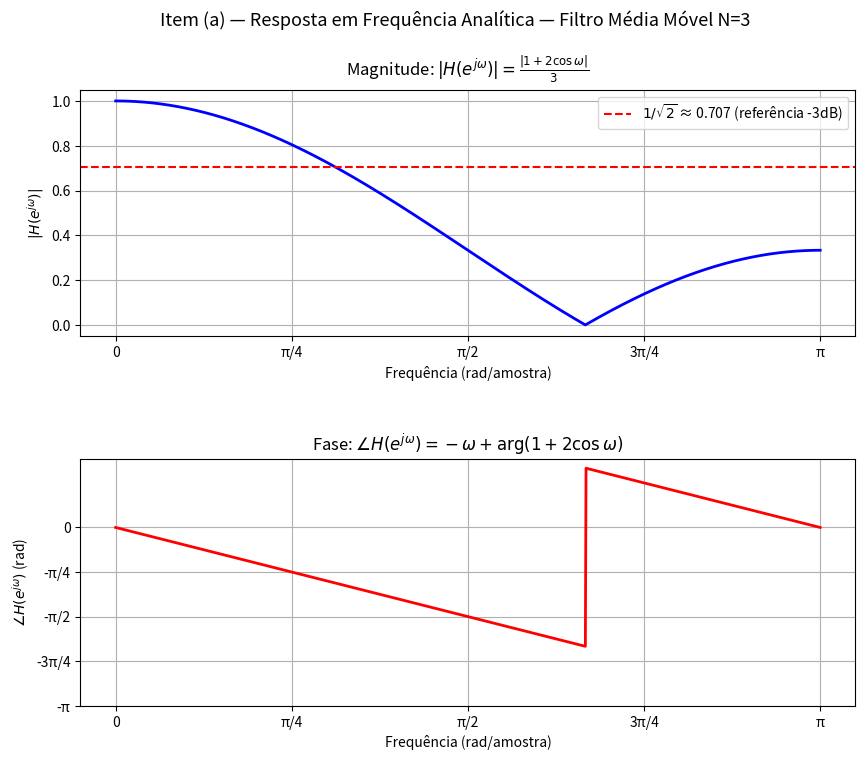
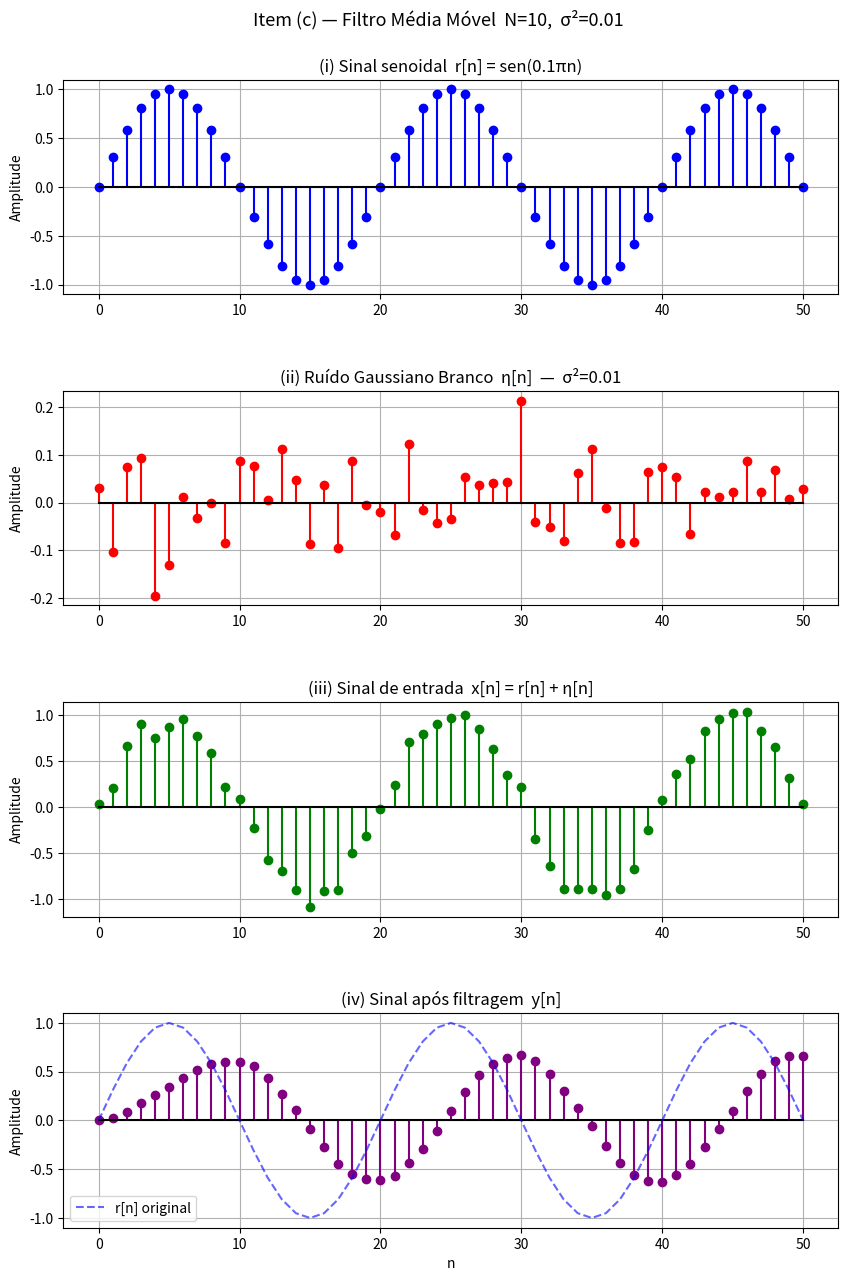
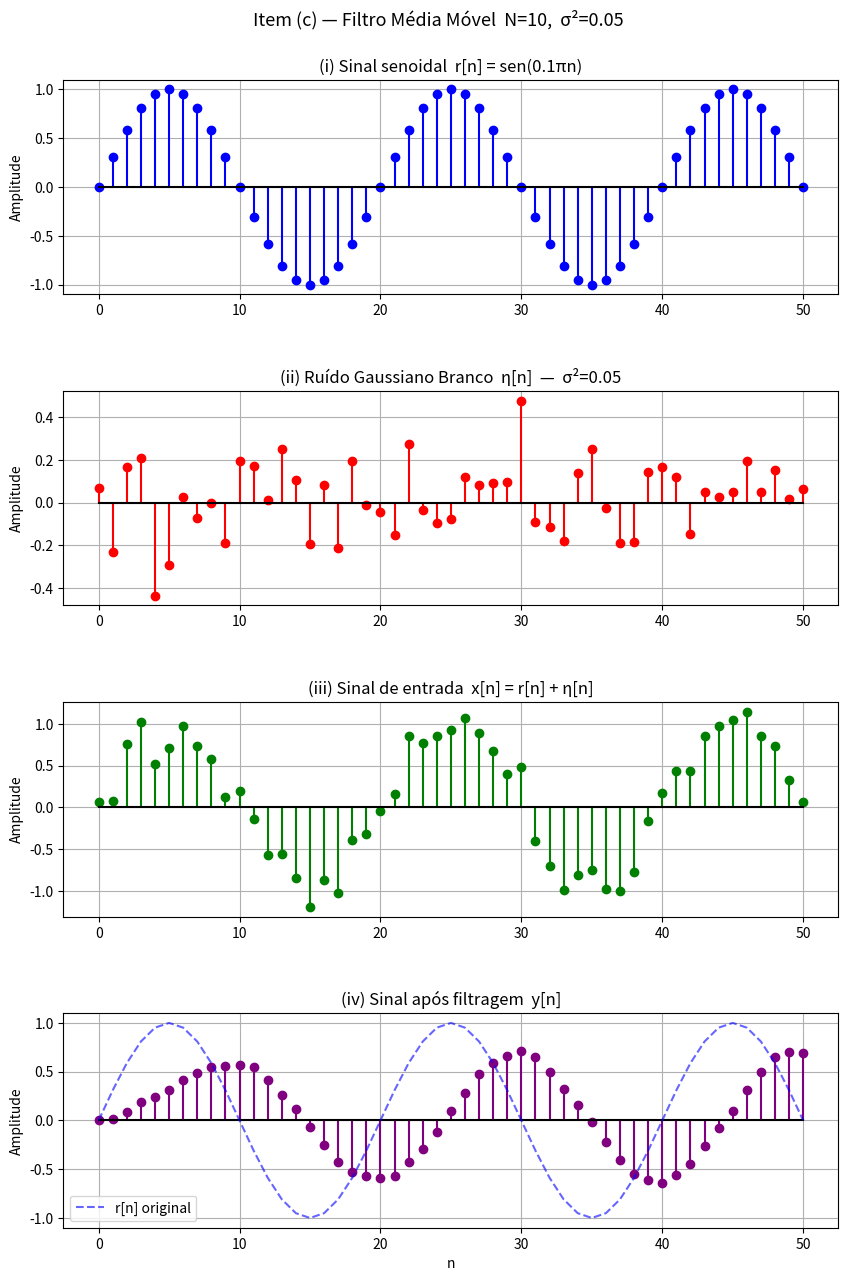
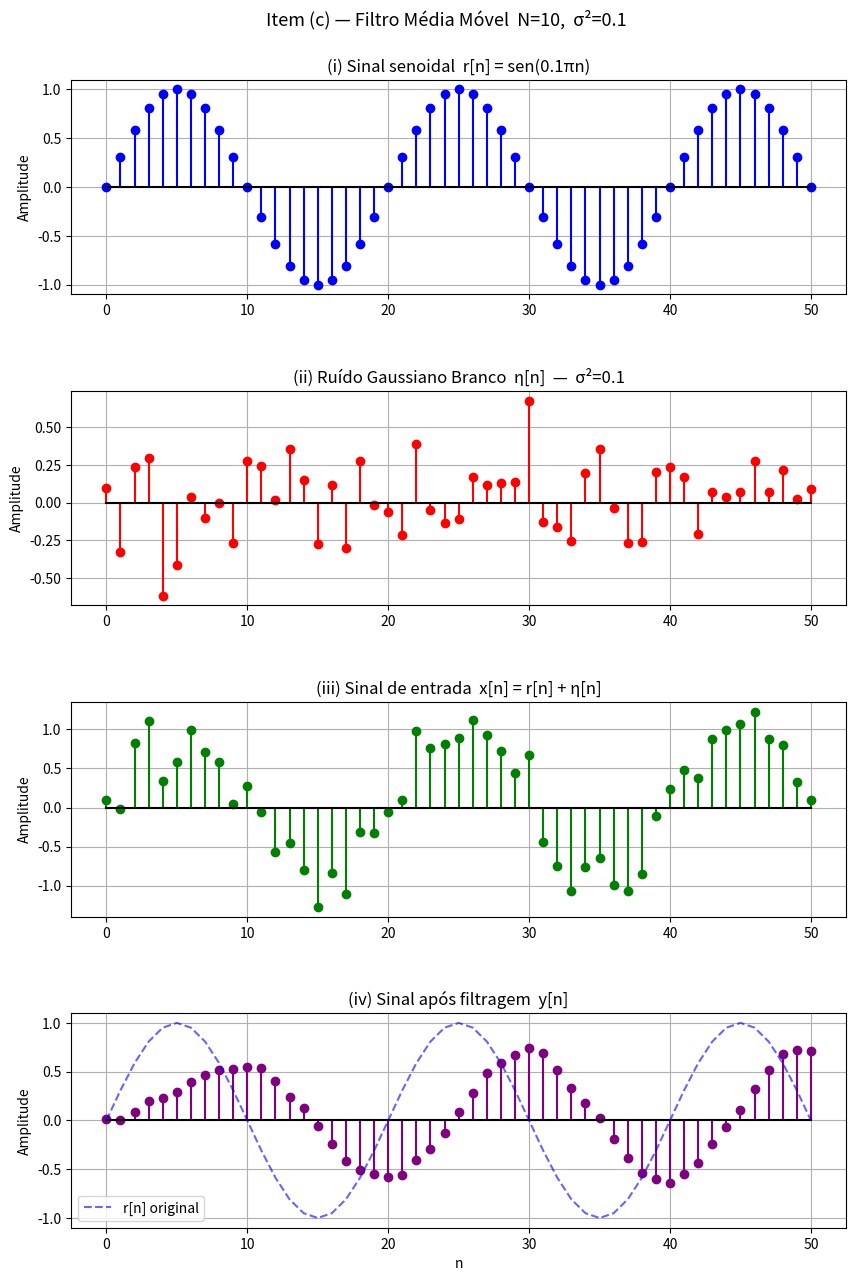
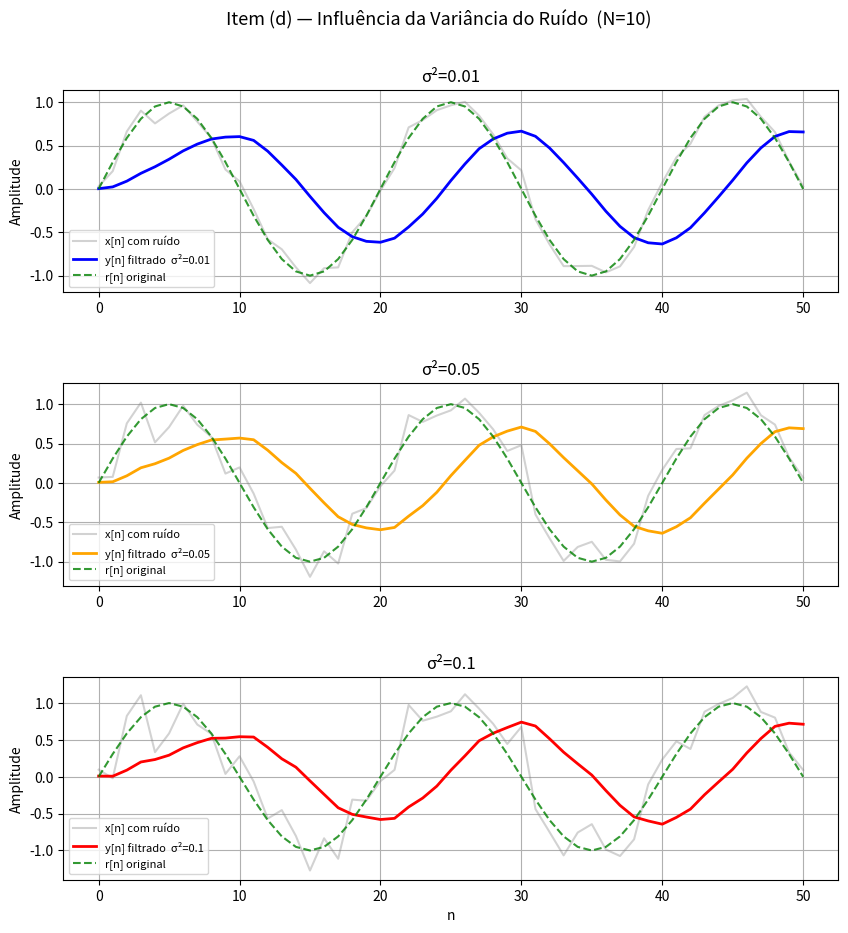
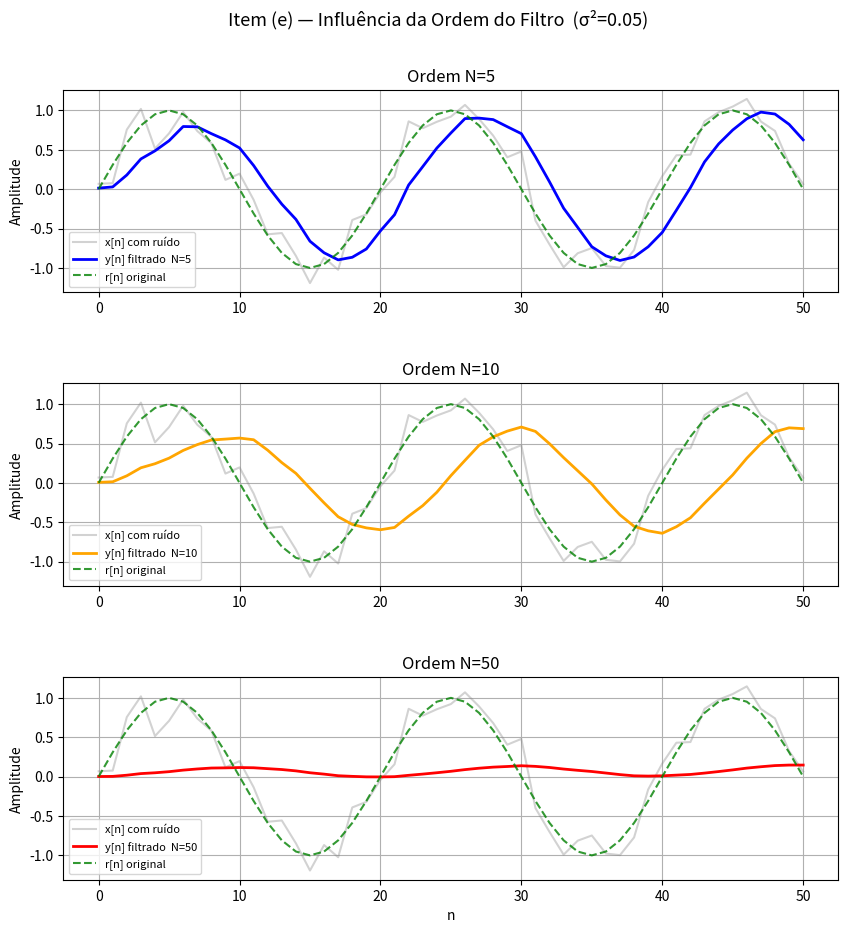

Write the Python code that produced these figures, in order.
# =============================================================
# Questão 2 - Filtro de Média Móvel
# =============================================================
# Disciplina: Processamento Digital de Sinais - UFERSA
#
# O filtro de média móvel é descrito pela equação de diferenças:
#
#   y[n] = (1/N) * sum_{k=0}^{N-1} x[n-k]
#
# Aplicando a DTFT e usando a propriedade de deslocamento temporal
# x[n-k] <-> e^{-jwk} X(e^{jw}), obtemos a função de transferência:
#
#   H(e^{jw}) = (1/N) * sum_{k=0}^{N-1} e^{-jwk}
#
# Para N=3, fatorando e^{-jw} para extrair a fase linear:
#
#   H(e^{jw}) = (1/3)(1 + e^{-jw} + e^{-j2w})
#             = (e^{-jw}/3)(e^{jw} + 1 + e^{-jw})
#             = (e^{-jw}/3)(1 + 2cos(w))
#
# Portanto:
#   |H(e^{jw})| = |1 + 2cos(w)| / 3     <- magnitude analítica
#   ∠H(e^{jw}) = -w                      <- fase linear analítica
# =============================================================

import numpy as np
import matplotlib.pyplot as plt
from scipy.signal import lfilter, freqz

# =============================================================
# Item (a) - Resposta em frequência ANALÍTICA para N=3
# =============================================================
# A expressão analítica foi obtida acima. Plotamos diretamente
# as fórmulas matemáticas, SEM usar freqz do SciPy.

print('=' * 55)
print('ITEM (a) - Resposta em Frequência Analítica (N=3)')
print('=' * 55)

# Vetor de frequências de 0 a π (1024 pontos)
w = np.linspace(0, np.pi, 1024)

# Magnitude analítica: |H(e^jw)| = |1 + 2*cos(w)| / 3
magnitude_analitica = np.abs(1 + 2 * np.cos(w)) / 3

# Fase analítica (conforme referência):
#   ∠H(e^jw) = -w,       se |w| < 2π/3  (termo real positivo)
#   ∠H(e^jw) = -w + π,   se |w| > 2π/3  (termo real negativo)
termo_real = 1 + 2 * np.cos(w)
correcao_fase = np.where(termo_real < 0, np.pi, 0)
fase_analitica = -w + correcao_fase

# Imprime valores em frequências-chave
print(f'\nValores analíticos em frequências-chave (N=3):')
print(f'  ω = 0:   |H| = {np.abs(1 + 2*np.cos(0))/3:.4f}')
print(f'  ω = π/2: |H| = {np.abs(1 + 2*np.cos(np.pi/2))/3:.4f}')
print(f'  ω = π:   |H| = {np.abs(1 + 2*np.cos(np.pi))/3:.4f}')

fig, axs = plt.subplots(2, 1, figsize=(10, 8))
fig.subplots_adjust(top=0.88, hspace=0.5)
fig.suptitle('Item (a) — Resposta em Frequência Analítica — Filtro Média Móvel N=3',
             fontsize=13)

# Magnitude
axs[0].plot(w, magnitude_analitica, 'b', linewidth=2)
axs[0].set_title(r'Magnitude: $|H(e^{j\omega})| = \frac{|1 + 2\cos\omega|}{3}$',
                 pad=10)
axs[0].set_ylabel(r'$|H(e^{j\omega})|$')
axs[0].set_xlabel('Frequência (rad/amostra)')
axs[0].set_xticks([0, np.pi/4, np.pi/2, 3*np.pi/4, np.pi])
axs[0].set_xticklabels(['0', 'π/4', 'π/2', '3π/4', 'π'])
axs[0].axhline(y=1/np.sqrt(2), color='r', linestyle='--',
               label=r'$1/\sqrt{2}$ ≈ 0.707 (referência -3dB)')
axs[0].legend()
axs[0].grid(True)

# Fase
axs[1].plot(w, fase_analitica, 'r', linewidth=2)
axs[1].set_title(r'Fase: $\angle H(e^{j\omega}) = -\omega + \arg(1 + 2\cos\omega)$')
axs[1].set_ylabel(r'$\angle H(e^{j\omega})$ (rad)')
axs[1].set_xlabel('Frequência (rad/amostra)')
axs[1].set_xticks([0, np.pi/4, np.pi/2, 3*np.pi/4, np.pi])
axs[1].set_xticklabels(['0', 'π/4', 'π/2', '3π/4', 'π'])
axs[1].set_yticks([-np.pi, -3*np.pi/4, -np.pi/2, -np.pi/4, 0])
axs[1].set_yticklabels(['-π', '-3π/4', '-π/2', '-π/4', '0'])
axs[1].grid(True)

plt.savefig('questao2_a_resposta_frequencia.png', dpi=150, bbox_inches='tight')
plt.show()

# =============================================================
# Item (b) - Classificação do filtro
# =============================================================
# Analisando |H(e^jw)| = |1 + 2cos(w)| / 3:
#
#   ω = 0 (DC / baixas frequências): |H| = |1+2| / 3 = 1  → ganho máximo
#   ω = π (Nyquist / altas frequências): |H| = |1-2| / 3 = 1/3 → atenua
#
# O filtro preserva componentes de baixa frequência e atenua as
# de alta frequência → FILTRO PASSA-BAIXAS.

print('\n' + '=' * 55)
print('ITEM (b) - Classificação do Filtro')
print('=' * 55)
print(f'  ω = 0  (baixas freq.): |H| = {np.abs(1+2*1)/3:.4f} → PASSA')
print(f'  ω = π  (altas freq.):  |H| = {np.abs(1-2)/3:.4f}  → ATENUA')
print('  → Classificação: FILTRO PASSA-BAIXAS')

# =============================================================
# Item (c) - Implementação do filtro N=10 com SciPy
# Testa variâncias: 0.01, 0.05 e 0.1
# =============================================================
# A partir daqui usamos lfilter do SciPy para aplicar o filtro.
# Os coeficientes do filtro de média móvel de ordem N são:
#   b = [1/N, 1/N, ..., 1/N]  (N termos)
#   a = [1]                    (sem realimentação — filtro FIR)

print('\n' + '=' * 55)
print('ITEM (c) - Filtro N=10, testando variâncias')
print('=' * 55)


def aplicar_filtro_media_movel(N, sigma2, n_amostras=51, seed=42):
    """
    Aplica o filtro de média móvel de ordem N em um sinal
    senoidal contaminado por ruído Gaussiano Branco.

    Parâmetros
    ----------
    N        : ordem do filtro
    sigma2   : variância do ruído gaussiano
    n_amostras : número de amostras (padrão 51)
    seed     : semente para reprodutibilidade

    Retorna
    -------
    n, r, eta, x, y
    """
    n = np.arange(n_amostras)

    # Sinal senoidal: r[n] = sen(0.1·π·n)
    r = np.sin(0.1 * np.pi * n)

    # Ruído Gaussiano Branco: média=0, variância=sigma2
    rng = np.random.default_rng(seed)
    eta = rng.normal(loc=0, scale=np.sqrt(sigma2), size=n_amostras)

    # Sinal de entrada com ruído
    x = r + eta

    # Coeficientes FIR do filtro de média móvel
    b = np.ones(N) / N
    a = [1.0]

    # Filtragem via SciPy
    y = lfilter(b, a, x) # letra (a) mostra o que o filtro faz nas frequências, o lfilter executa esse filtro no tempo.

    return n, r, eta, x, y


def plotar_caso(N, sigma2):
    """Plota os 4 subgráficos para um par (N, sigma2)."""
    n, r, eta, x, y = aplicar_filtro_media_movel(N, sigma2)

    fig, axs = plt.subplots(4, 1, figsize=(10, 14))
    fig.subplots_adjust(top=0.93, hspace=0.45)
    fig.suptitle(f'Item (c) — Filtro Média Móvel  N={N},  σ²={sigma2}',
                 fontsize=13)

    # (i) Sinal senoidal limpo
    axs[0].stem(n, r, linefmt='b', markerfmt='bo', basefmt='black')
    axs[0].set_title('(i) Sinal senoidal  r[n] = sen(0.1πn)')
    axs[0].set_ylabel('Amplitude')
    axs[0].grid(True)

    # (ii) Ruído Gaussiano
    axs[1].stem(n, eta, linefmt='r', markerfmt='ro', basefmt='black')
    axs[1].set_title(f'(ii) Ruído Gaussiano Branco  η[n]  —  σ²={sigma2}')
    axs[1].set_ylabel('Amplitude')
    axs[1].grid(True)

    # (iii) Sinal com ruído
    axs[2].stem(n, x, linefmt='g', markerfmt='go', basefmt='black')
    axs[2].set_title('(iii) Sinal de entrada  x[n] = r[n] + η[n]')
    axs[2].set_ylabel('Amplitude')
    axs[2].grid(True)

    # (iv) Sinal filtrado vs. original
    axs[3].stem(n, y, linefmt='purple', markerfmt='o', basefmt='black')
    axs[3].plot(n, r, 'b--', alpha=0.6, label='r[n] original')
    axs[3].set_title('(iv) Sinal após filtragem  y[n]')
    axs[3].set_ylabel('Amplitude')
    axs[3].set_xlabel('n')
    axs[3].legend()
    axs[3].grid(True)

    plt.savefig(f'questao2_c_N{N}_sigma{sigma2}.png', dpi=150, bbox_inches='tight')
    plt.show()


# Plota 4 gráficos para cada variância
for sigma2 in [0.01, 0.05, 0.1]:
    print(f'\n  Gerando gráficos para σ²={sigma2}...')
    plotar_caso(N=10, sigma2=sigma2)

# =============================================================
# Item (d) - Influência da variância do ruído
# =============================================================
# Gráfico comparativo das 3 variâncias no mesmo layout

print('\n' + '=' * 55)
print('ITEM (d) - Influência da variância do ruído')
print('=' * 55)
print('''
  σ² pequena (0.01): ruído de baixa amplitude → filtro
    praticamente reconstrói o sinal original r[n].

  σ² média (0.05): ruído moderado → filtro atenua bem,
    mas há leve distorção nas bordas (efeito transitório).

  σ² grande (0.1): ruído intenso → filtro ainda atenua,
    mas a saída apresenta maior desvio em relação a r[n].

  Conclusão: quanto maior a variância, maior a perturbação
  residual na saída — o filtro de média móvel tem desempenho
  degradado com ruídos de alta variância.
''')

variancias = [0.01, 0.05, 0.1]
cores = ['blue', 'orange', 'red']

fig, axs = plt.subplots(3, 1, figsize=(10, 10))
fig.subplots_adjust(top=0.90, hspace=0.45)
fig.suptitle('Item (d) — Influência da Variância do Ruído  (N=10)',
             fontsize=13)

for i, sigma2 in enumerate(variancias):
    n, r, eta, x, y = aplicar_filtro_media_movel(N=10, sigma2=sigma2)
    axs[i].plot(n, x, 'gray', alpha=0.35, label='x[n] com ruído')
    axs[i].plot(n, y, color=cores[i], linewidth=2,
                label=f'y[n] filtrado  σ²={sigma2}')
    axs[i].plot(n, r, 'g--', alpha=0.8, label='r[n] original')
    axs[i].set_title(f'σ²={sigma2}')
    axs[i].set_ylabel('Amplitude')
    axs[i].legend(fontsize=8)
    axs[i].grid(True)

axs[-1].set_xlabel('n')
plt.savefig('questao2_d_influencia_variancia.png', dpi=150, bbox_inches='tight')
plt.show()

# =============================================================
# Item (e) - Influência da ordem do filtro
# =============================================================
# Repete o item (c) para N=5 e N=50, comparando com N=10.

print('\n' + '=' * 55)
print('ITEM (e) - Comparativo de ordens (N=5, N=10, N=50)')
print('=' * 55)
print('''
  N pequena (N=5): janela curta → suavização moderada,
    responde rápido a variações, mas remove menos ruído.

  N média (N=10): equilíbrio entre suavização e fidelidade
    ao sinal original.

  N grande (N=50): janela longa → remove muito ruído, mas
    introduz atraso de grupo elevado e distorce transientes.
    As primeiras N-1 amostras da saída são afetadas pelo
    transitório do filtro (borda inicial com poucos dados).

  Conclusão: ordem maior → melhor supressão de ruído, porém
  maior atraso e distorção de borda. A escolha de N envolve
  compromisso entre suavização e fidelidade temporal.
''')

ordens = [5, 10, 50]
cores_e = ['blue', 'orange', 'red']

fig, axs = plt.subplots(3, 1, figsize=(10, 10))
fig.subplots_adjust(top=0.90, hspace=0.45)
fig.suptitle('Item (e) — Influência da Ordem do Filtro  (σ²=0.05)',
             fontsize=13)

for i, N in enumerate(ordens):
    n, r, eta, x, y = aplicar_filtro_media_movel(N=N, sigma2=0.05)
    axs[i].plot(n, x, 'gray', alpha=0.35, label='x[n] com ruído')
    axs[i].plot(n, y, color=cores_e[i], linewidth=2,
                label=f'y[n] filtrado  N={N}')
    axs[i].plot(n, r, 'g--', alpha=0.8, label='r[n] original')
    axs[i].set_title(f'Ordem N={N}')
    axs[i].set_ylabel('Amplitude')
    axs[i].legend(fontsize=8)
    axs[i].grid(True)

axs[-1].set_xlabel('n')
plt.savefig('questao2_e_influencia_ordem.png', dpi=150, bbox_inches='tight')
plt.show()
